The GitHub repository Rymaa-del/Zoidberg contains a labelled image folder "processedData" with 2 categories: normal, pneumonia. Examples follow, each with its label.

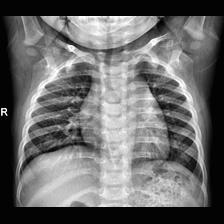
Label: normal

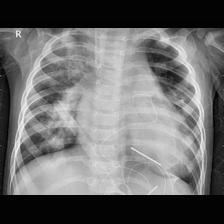
Label: pneumonia

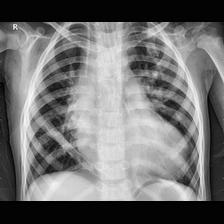
Label: pneumonia

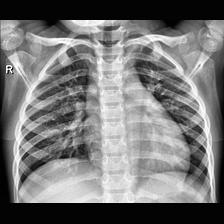
Label: normal

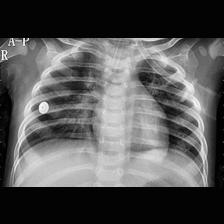
Label: pneumonia

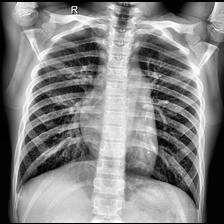
Label: normal
